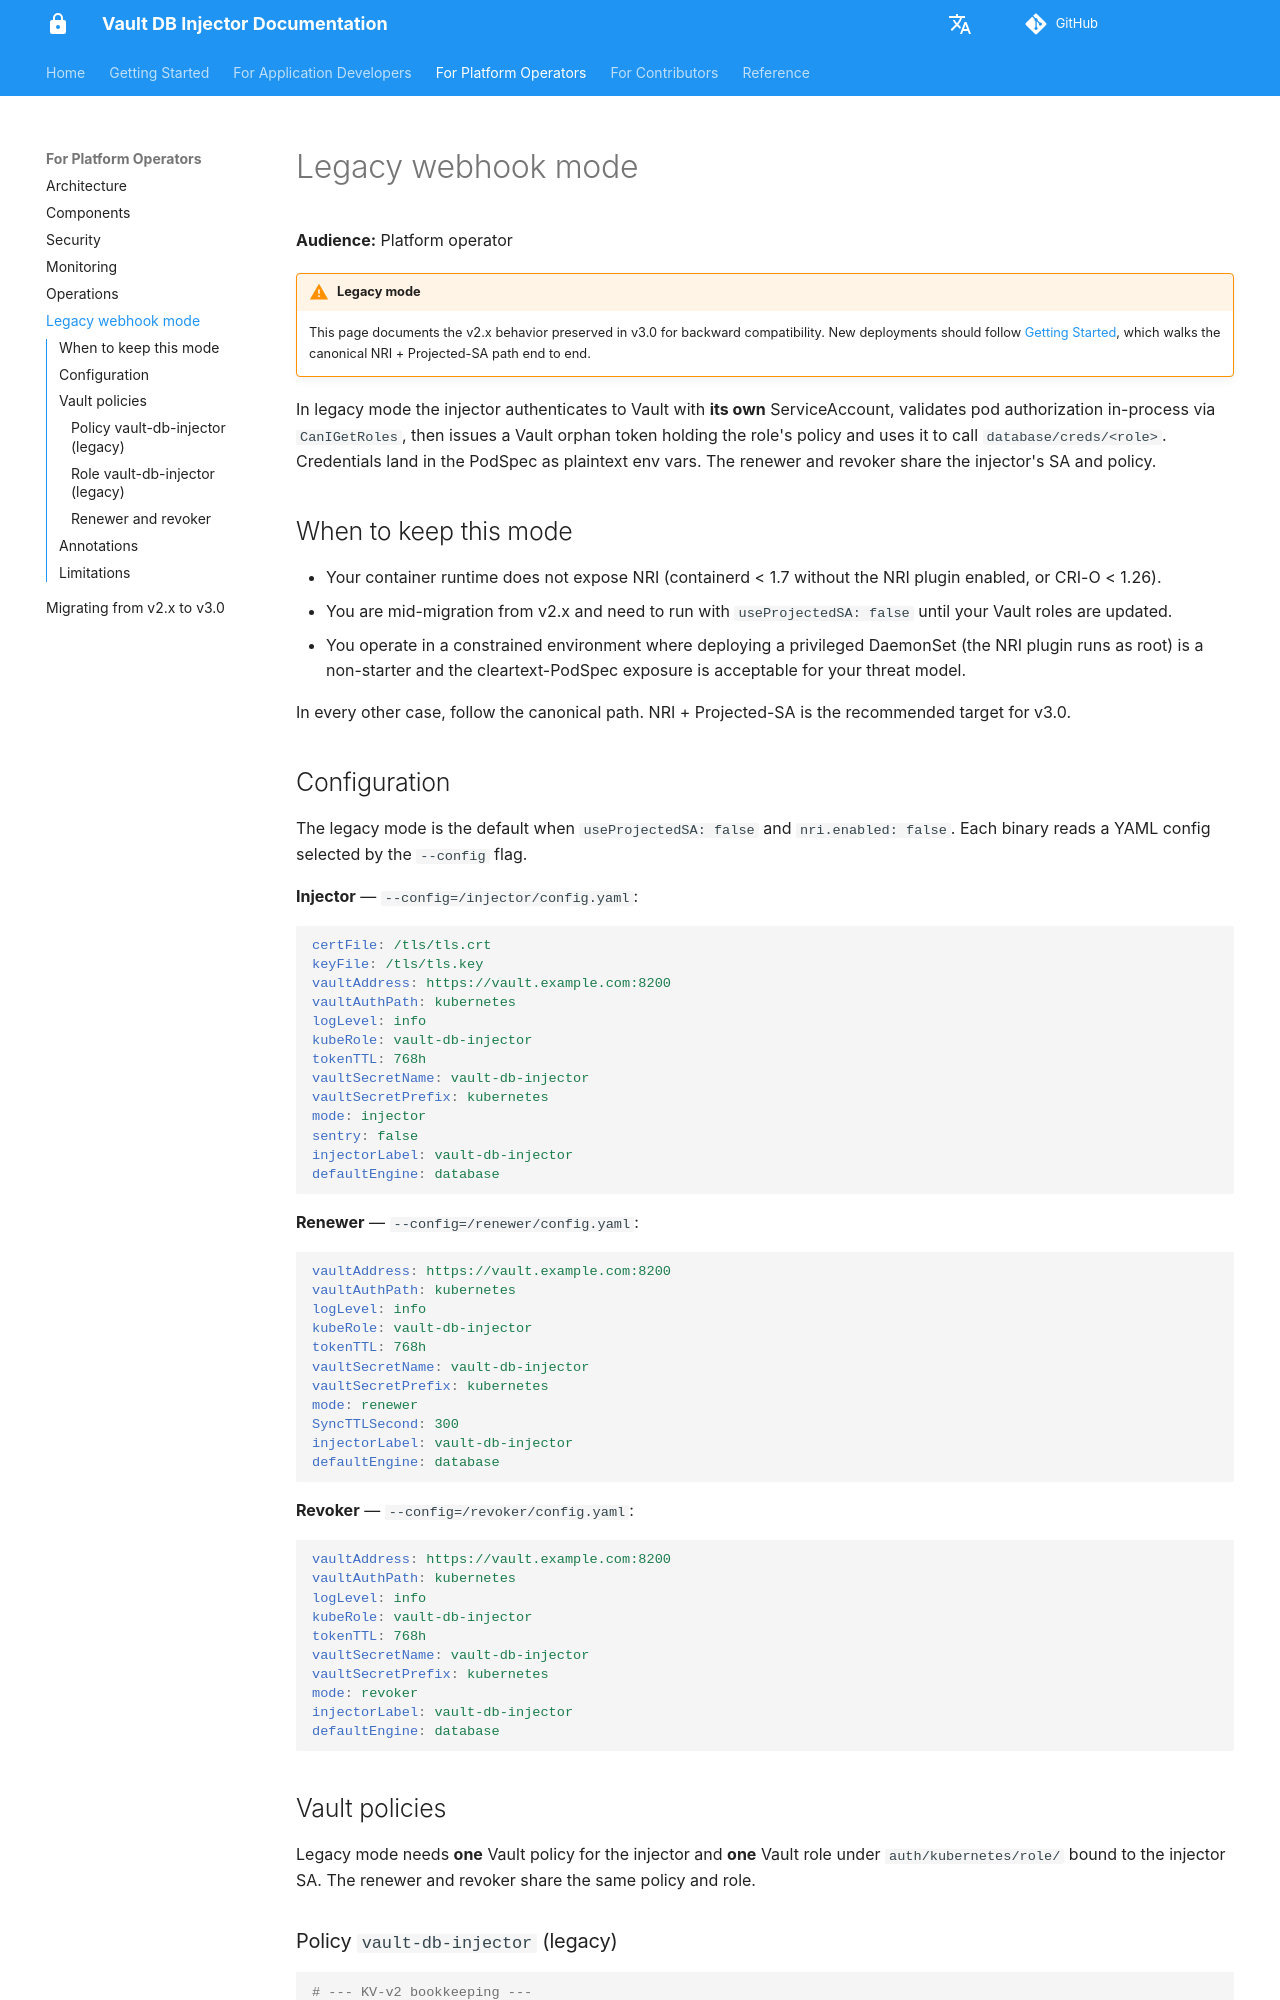

repository: numberly/vault-db-injector · page: operators/legacy-webhook-mode/index.html · generator: mkdocs

# Legacy webhook mode

**Audience:** Platform operator

!!! warning "Legacy mode"
    This page documents the v2.x behavior preserved in v3.0 for
    backward compatibility. New deployments should follow
    [Getting Started](../getting-started/overview.md), which walks the
    canonical NRI + Projected-SA path end to end.

In legacy mode the injector authenticates to Vault with **its own**
ServiceAccount, validates pod authorization in-process via
`CanIGetRoles`, then issues a Vault orphan token holding the role's
policy and uses it to call `database/creds/<role>`. Credentials land
in the PodSpec as plaintext env vars. The renewer and revoker share
the injector's SA and policy.

## When to keep this mode

- Your container runtime does not expose NRI (containerd < 1.7
  without the NRI plugin enabled, or CRI-O < 1.26).
- You are mid-migration from v2.x and need to run with
  `useProjectedSA: false` until your Vault roles are updated.
- You operate in a constrained environment where deploying a
  privileged DaemonSet (the NRI plugin runs as root) is a non-starter
  and the cleartext-PodSpec exposure is acceptable for your threat
  model.

In every other case, follow the canonical path. NRI + Projected-SA is
the recommended target for v3.0.

## Configuration

The legacy mode is the default when `useProjectedSA: false` and
`nri.enabled: false`. Each binary reads a YAML config selected by the
`--config` flag.

**Injector** — `--config=/injector/config.yaml`:

```yaml
certFile: /tls/tls.crt
keyFile: /tls/tls.key
vaultAddress: https://vault.example.com:8200
vaultAuthPath: kubernetes
logLevel: info
kubeRole: vault-db-injector
tokenTTL: 768h
vaultSecretName: vault-db-injector
vaultSecretPrefix: kubernetes
mode: injector
sentry: false
injectorLabel: vault-db-injector
defaultEngine: database
```

**Renewer** — `--config=/renewer/config.yaml`:

```yaml
vaultAddress: https://vault.example.com:8200
vaultAuthPath: kubernetes
logLevel: info
kubeRole: vault-db-injector
tokenTTL: 768h
vaultSecretName: vault-db-injector
vaultSecretPrefix: kubernetes
mode: renewer
SyncTTLSecond: 300
injectorLabel: vault-db-injector
defaultEngine: database
```

**Revoker** — `--config=/revoker/config.yaml`:

```yaml
vaultAddress: https://vault.example.com:8200
vaultAuthPath: kubernetes
logLevel: info
kubeRole: vault-db-injector
tokenTTL: 768h
vaultSecretName: vault-db-injector
vaultSecretPrefix: kubernetes
mode: revoker
injectorLabel: vault-db-injector
defaultEngine: database
```

## Vault policies

Legacy mode needs **one** Vault policy for the injector and **one**
Vault role under `auth/kubernetes/role/` bound to the injector SA. The
renewer and revoker share the same policy and role.
